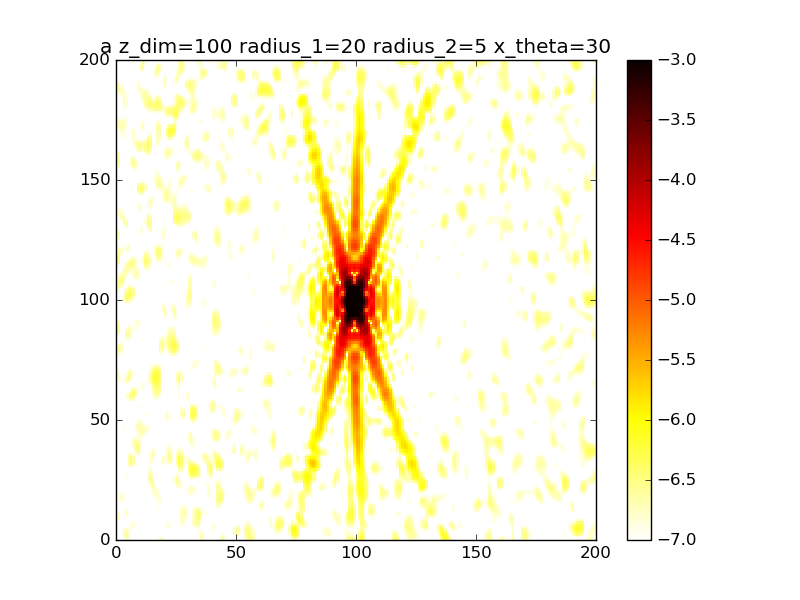

The file beside this chart, header and first rows:
1.608115753326486231e-08, 2.692505129899406834e-08, 5.253708581990598904e-08, 1.172975545124500686e-07, 1.599373893528602605e-07, 1.367991822879382937e-07, 9.856784810257024122e-08, 8.696533569855300401e-08, 8.274925481627310816e-08, 5.627672064003527882e-08, 2.968259414372695407e-08, 3.306783123869506023e-08, 2.010113240056228924e-08, 3.978611440417192656e-10, 3.395000756782825801e-08, 5.352474624376100399e-08, 5.664477013324518606e-08, 1.371506156526722524e-07, 2.087785056172403175e-07, 1.704608091901232176e-07, 8.691710828082225074e-08, 3.300342844395143323e-08, 3.089104012024106626e-08, 3.915343969622821140e-08
3.200928378648284980e-08, 3.735910754554527598e-08, 7.763731865577440108e-08, 1.738131125835817243e-07, 2.243050226851695001e-07, 1.722352659831491452e-07, 9.606737250824014548e-08, 6.004904097485561561e-08, 5.615946330631253680e-08, 5.188229993433291444e-08, 3.487537588940148568e-08, 2.183150471270654885e-08, 5.951537278346792058e-09, 6.552325356672578166e-09, 4.051498218476772059e-08, 3.919206512003083736e-08, 2.888958807803966698e-08, 9.188082134864789301e-08, 1.414872638378858147e-07, 1.025361655626874433e-07, 3.657063508120842007e-08, 2.894557251560982391e-09, 1.567428377543295392e-08, 3.448100292795090815e-08
4.868522006005841403e-08, 4.038021712938793681e-08, 8.989318107666414915e-08, 2.074532981110684067e-07, 2.561167500740564705e-07, 1.841265041032511117e-07, 9.859574786174417610e-08, 5.581212323590232194e-08, 4.014304725725658110e-08, 3.704857158860774982e-08, 2.564086478355147814e-08, 8.298695035510732126e-09, 1.100692352923394114e-10, 2.003211961424498524e-08, 5.164747054283760467e-08, 3.303037744651486376e-08, 7.427026965595916804e-09, 4.533839639713624053e-08, 7.652854682503764974e-08, 5.038589380505102412e-08, 1.417100000056061005e-08, 6.933709570528012529e-09, 3.183215828363751972e-08, 5.323046420119635456e-08
6.140020800760301474e-08, 3.289023195039553364e-08, 8.002480665213212320e-08, 1.994774732810154377e-07, 2.379972355930734006e-07, 1.678548949683509377e-07, 1.101293180639385816e-07, 7.597135030602753605e-08, 3.373138732715225536e-08, 1.576909352308640127e-08, 1.480198744302572851e-08, 8.524965641550680955e-09, 1.031521385488286988e-08, 3.696751294214404071e-08, 6.214144136096777430e-08, 3.680888162063621496e-08, 1.464162009444796060e-09, 1.446302801901122192e-08, 3.518292418281142223e-08, 3.109662282530340464e-08, 2.709262998873713292e-08, 4.302649998831383534e-08, 7.132852677920218234e-08, 8.289444225916975752e-08
6.965193107882431212e-08, 1.973239808911378081e-08, 5.032533750898350806e-08, 1.493239565475210054e-07, 1.739146402968031475e-07, 1.299315396277709220e-07, 1.282584373523341340e-07, 1.105257044722791064e-07, 3.538669685010947038e-08, 1.440672767425555733e-09, 2.049850902803142656e-08, 3.353642599076733439e-08, 3.660701727714828728e-08, 5.075207074557673637e-08, 6.519428235801201301e-08, 4.560167060909983827e-08, 9.414270791729212388e-09, 1.999402776875311091e-09, 1.852185376742283664e-08, 3.716256458261643893e-08, 5.903360887939866366e-08, 9.014178232018936368e-08, 1.131725660772535648e-07, 1.047484051096445432e-07
7.851131664997357976e-08, 1.380077961292403022e-08, 1.648680712685034924e-08, 7.805397354815267342e-08, 8.964902561414311342e-08, 8.491602237309177301e-08, 1.436380433970881748e-07, 1.412536918737648765e-07, 4.191023184736156321e-08, 4.644942328269508098e-09, 4.841754655863168004e-08, 7.665382554098686056e-08, 6.830573260053874649e-08, 5.557322557214989072e-08, 5.794396463373305194e-08, 5.341324707190052993e-08, 2.367839827761646110e-08, 7.002352884264768214e-10, 1.402359045576971516e-08, 4.783548349404040667e-08, 8.495783373080135430e-08, 1.237781725206419303e-07, 1.373485035445150954e-07, 1.062081536102494724e-07
9.580095588695237350e-08, 2.956403789829465772e-08, 1.336239031186526069e-10, 1.920354855784860262e-08, 2.186858371209962093e-08, 4.949494175967874899e-08, 1.448815639848523707e-07, 1.499140452075098961e-07, 4.690732206282559290e-08, 2.206089138336193690e-08, 8.322612055221293128e-08, 1.139139018288615313e-07, 8.864859069890102981e-08, 4.943040863167571801e-08, 4.380297541315843249e-08, 5.818656429407535055e-08, 3.846993488576538679e-08, 4.049517683623386398e-09, 1.107596092319253153e-08, 4.870355470720621144e-08, 9.091022865948461076e-08, 1.325546873121305435e-07, 1.369063224588310757e-07, 8.801233593069969052e-08
1.257792650675927388e-07, 7.229786785758391777e-08, 1.488434092670230895e-08, 7.017847375863470999e-10, 6.815647216241569390e-10, 3.674927597643703467e-08, 1.271386102348985144e-07, 1.288102047363357455e-07, 4.366827542597598862e-08, 3.831349453306070922e-08, 9.923536502330706653e-08, 1.203602757508653714e-07, 8.547486776186374143e-08, 3.498738078115690821e-08, 2.972666587318316831e-08, 6.190816379840110303e-08, 5.322620272817269274e-08, 1.247908667996250583e-08, 1.029748623870721925e-08, 4.193807038673593124e-08, 8.203957434305764970e-08, 1.228964007618389418e-07, 1.193857071993537341e-07, 6.141407051646849187e-08
1.632317915113131575e-07, 1.299964760923278893e-07, 5.461800132577111824e-08, 2.769063542499970017e-08, 3.367989056970914495e-08, 5.121132099328299650e-08, 9.715828407712191317e-08, 8.665907861585845246e-08, 3.106944213551162019e-08, 3.970267431067664711e-08, 8.245639381383502963e-08, 9.029907803273721313e-08, 6.050863312024225100e-08, 1.817853129710710919e-08, 2.123888577915774761e-08, 6.688029443751129268e-08, 6.966673216110949642e-08, 3.006537492596898489e-08, 1.923075978475516204e-08, 3.960377340467826127e-08, 7.347080960269019197e-08, 1.094688414031453491e-07, 9.789622861260792198e-08, 3.866791841209336701e-08
1.932404957571092537e-07, 1.758950910741300607e-07, 9.393761638005001229e-08, 7.779044307514314091e-08, 1.000724862012492318e-07, 8.508328280551334979e-08, 6.868541124071284507e-08, 4.327029730385989620e-08, 1.546047755206919230e-08, 2.612973887906436065e-08, 4.378999638766927407e-08, 4.361457524098579419e-08, 2.914315748720738436e-08, 5.353156271131869158e-09, 1.948953379366375161e-08, 7.266430847298681116e-08, 8.701636830649593510e-08, 5.678127116918656707e-08, 4.090083559086106769e-08, 4.874557400346380399e-08, 7.431562769718895306e-08, 1.013657492472924058e-07, 8.060314629894037089e-08, 2.501416600555670967e-08
1.989329113661142354e-07, 1.836124811352798052e-07, 1.041256806928354095e-07, 1.145360658121486744e-07, 1.604030571041658143e-07, 1.188648183169949213e-07, 5.106434703252359815e-08, 1.541598058349340339e-08, 4.908499091899303918e-09, 9.395398103055934665e-09, 1.018068846681259924e-08, 1.099979894434038939e-08, 9.647786197395576620e-09, 1.317935004977571701e-10, 2.195287366778654214e-08, 7.657050023599381215e-08, 1.008777931293180572e-07, 8.529696964694970250e-08, 6.808838442568434588e-08, 6.384848768964403159e-08, 8.034997487263483555e-08, 9.667581947075451191e-08, 6.751115522751113845e-08, 1.803534964194342179e-08
1.730261576489791914e-07, 1.463374976229290712e-07, 7.546357634559882979e-08, 1.123551538684550739e-07, 1.790933570061756897e-07, 1.301384702806630780e-07, 4.198554828450512985e-08, 5.664254961168727134e-09, 1.522423032167994741e-09, 7.543556317198066606e-10, 1.610066083812090510e-09, 1.010969317948246883e-08, 1.024689472676194994e-08, 1.678512745279674473e-09, 2.504429456145962410e-08, 7.644901289886053984e-08, 1.066159950505528470e-07, 1.057994964935482239e-07, 8.916976572074097500e-08, 7.344665346442575067e-08, 8.104001339000575638e-08, 8.875009263142170331e-08, 5.550713566566378629e-08, 1.315553214482727508e-08
1.242717621768359679e-07, 8.491733845762601448e-08, 2.827092814160873734e-08, 7.556546503610577994e-08, 1.467680922293050510e-07, 1.079923005143824573e-07, 3.215641619956292823e-08, 4.411399816294656349e-09, 9.478240611458412235e-10, 1.641946045103316267e-09, 1.555902866013117638e-08, 3.355926091306336734e-08, 2.514494671178960911e-08, 5.923732179937216958e-09, 2.622474561193781423e-08, 7.261068489696738512e-08, 1.034244189324765830e-07, 1.137942296132255858e-07, 9.891543627923661628e-08, 7.267220162029369371e-08, 7.193310334218917700e-08, 7.579044763737862043e-08, 4.463451397296609604e-08, 8.911712606533302467e-09
7.264133215272573972e-08, 3.562240920563943719e-08, 6.233192987132711936e-10, 3.535975332639573975e-08, 8.602354390112635042e-08, 6.246385583453907840e-08, 1.712288922150923532e-08, 2.445201029680256262e-09, 1.202984520748239525e-11, 6.527477881947872979e-09, 3.260465813901723434e-08, 5.861945735568150299e-08, 4.248353268457376984e-08, 9.246385831043611376e-09, 2.473204649771906532e-08, 6.742265074506075035e-08, 9.518626920415919905e-08, 1.132177487131779990e-07, 1.027464511025589152e-07, 6.790484370034682331e-08, 5.891429554383309531e-08, 6.312802295906501385e-08, 3.849123064948777529e-08, 7.105721703810475185e-09
3.653065694400429748e-08, 2.486304524317495036e-08, 1.950905818565505521e-08, 2.524554598440833441e-08, 3.470172314282972274e-08, 1.912035498052806828e-08, 3.326405572471252339e-09, 5.441036499697344314e-10, 3.161893557888956768e-09, 1.239104017404282041e-08, 3.572059309014630727e-08, 6.804888311201899737e-08, 5.578108739638455872e-08, 1.147093454907423146e-08, 2.140008869206262287e-08, 6.377948296770289511e-08, 8.800187952390760662e-08, 1.124438601444950255e-07, 1.102223016725700998e-07, 6.883237820479183942e-08, 5.064240508953294210e-08, 5.661984216663254599e-08, 3.910834347825562250e-08, 9.010795775903722368e-09
2.281838389486905610e-08, 5.107155533334887283e-08, 7.859829371622430342e-08, 5.442715729142011916e-08, 1.882894670295982158e-08, 1.095507257424152613e-09, 1.671998791279345869e-09, 6.368580387556187757e-09, 1.892914140527683894e-08, 2.258580627237982460e-08, 2.385331301466423715e-08, 6.228949423768689613e-08, 6.745313126399118588e-08, 1.500714966509039707e-08, 1.799124891652058060e-08, 6.419899262295003904e-08, 8.721868618576163844e-08, 1.176651817649673230e-07, 1.247413345733272063e-07, 7.695158095408209435e-08, 4.859577618495478769e-08, 5.571569924052886305e-08, 4.321392856614292126e-08, 1.285560766674093878e-08
2.777572783585335216e-08, 8.922807594355153509e-08, 1.424785350467564789e-07, 1.016622869509130076e-07, 3.665021594050207312e-08, 1.314798769767407472e-08, 1.572307228826342161e-08, 2.323718231415422671e-08, 4.931359673464885172e-08, 4.093342902605591907e-08, 8.716599812534191108e-09, 5.377735104409253345e-08, 8.185537449517819482e-08, 2.070857564439333167e-08, 1.620262635008721006e-08, 7.076234106686453084e-08, 9.607506222147288906e-08, 1.295190776262582015e-07, 1.397492704895849538e-07, 8.307506307723962221e-08, 4.623046379532207856e-08, 5.464740555229492226e-08, 4.500499394211375819e-08, 1.565717787363405602e-08
4.549852127815840569e-08, 1.132643383118553325e-07, 1.743201059362052397e-07, 1.341272485358020399e-07, 6.529451980160011719e-08, 4.089336384085186416e-08, 3.718366612295434645e-08, 4.389493967006229475e-08, 8.387851715869363546e-08, 6.400394190025072333e-08, 1.436140818935190145e-09, 5.213585558539253111e-08, 9.649052684423863986e-08, 2.503873590530056370e-08, 1.698562701624211244e-08, 8.490332950371326684e-08, 1.153673943442284887e-07, 1.442807378371895961e-07, 1.444081212473991009e-07, 7.637925704952681491e-08, 3.784892999558011706e-08, 5.018057277101986021e-08, 4.252243663761208649e-08, 1.693387174468290877e-08
7.291931610506636464e-08, 1.151497722893734694e-07, 1.625827509539035049e-07, 1.333433974279205312e-07, 8.146205139757645178e-08, 6.404704752881557577e-08, 5.269024606281988386e-08, 5.586891734297834319e-08, 1.057626520413929785e-07, 8.121137954125117814e-08, 3.518445980940894646e-09, 5.579842056689045436e-08, 1.015680704927247324e-07, 2.258135612704190225e-08, 2.116915044390045783e-08, 1.066249904019768827e-07, 1.426128807063479706e-07, 1.564530627919491156e-07, 1.323056425223691282e-07, 5.528002335028406310e-08, 2.650313231266543217e-08, 4.622513372222776244e-08, 3.993885778811556741e-08, 1.951282108370291898e-08
1.058287317541527583e-07, 1.041587318366234451e-07, 1.242828872273455908e-07, 1.056482222829205506e-07, 7.720689022927374899e-08, 7.066185027526973289e-08, 5.407292016620778095e-08, 5.211340965016963877e-08, 1.042669033618987926e-07, 8.291169808714224461e-08, 8.847950937387119546e-09, 5.624473164506672432e-08, 8.875294626329781272e-08, 1.253639511425330045e-08, 3.129223224593137184e-08, 1.340053332214798505e-07, 1.710902119340338485e-07, 1.600693970674734928e-07, 1.052395666928057924e-07, 2.917328298576298101e-08, 2.148279277177154640e-08, 4.911454867771820289e-08, 4.250231773074121724e-08, 2.626512681687274873e-08
1.329782066052416163e-07, 9.101433088460201124e-08, 8.573347328218907869e-08, 7.180351058916366112e-08, 6.044748722992809107e-08, 6.174658986588837212e-08, 4.262542973385988318e-08, 3.629344677471800837e-08, 8.256305144963576283e-08, 6.823009164252080804e-08, 1.141761011100458573e-08, 4.776914306393557389e-08, 6.015789241860461600e-08, 2.961130078710773703e-09, 5.262193933227695326e-08, 1.638663724617713328e-07, 1.910395296959425792e-07, 1.496956984714436183e-07, 7.063358061040146306e-08, 1.031502709713478243e-08, 2.808164720066404038e-08, 5.867031704027905078e-08, 4.962608023178218453e-08, 3.666479444309634655e-08
1.395855004886662802e-07, 7.631835246813788002e-08, 6.192488604268916718e-08, 4.977594920521119702e-08, 4.551883817088679952e-08, 4.695469006916870355e-08, 2.607621132452614758e-08, 1.921733852706959771e-08, 5.491814443823006663e-08, 4.576203365063051484e-08, 1.014778425820409063e-08, 3.235758458969985526e-08, 2.858085478257830542e-08, 7.534574802412294668e-09, 9.090659436627182079e-08, 1.930109464980790598e-07, 1.940428624723550053e-07, 1.232474594979546447e-07, 3.718588606290473935e-08, 4.800968379565871251e-09, 4.122566867495715325e-08, 6.586866657847053544e-08, 5.426301826175730793e-08, 4.725593159929223892e-08
1.205432333002818033e-07, 5.503877632526199718e-08, 5.236599210852210402e-08, 4.639104574473004107e-08, 4.443908406618775543e-08, 3.808796316371628972e-08, 1.325778074399409213e-08, 1.120259345024728042e-08, 3.726460476271393020e-08, 2.777341368463872775e-08, 7.897728353487867513e-09, 1.664024699464861270e-08, 8.786774695627361666e-09, 3.606565396774128857e-08, 1.469133584193266401e-07, 2.184444962753623575e-07, 1.779925583543123557e-07, 8.539536925350304448e-08, 1.246383559138426923e-08, 1.053544035667255030e-08, 4.999095844528537980e-08, 6.082033072698919198e-08, 4.971778242086493516e-08, 5.515437102112395075e-08
8.945295927377885993e-08, 2.867939791532372370e-08, 5.076647260786075149e-08, 5.943048513362679532e-08, 6.247591416248126341e-08, 4.367047438371585012e-08, 9.846790058189574949e-09, 1.599664184864661346e-08, 3.815564974857335269e-08, 2.301456362381366739e-08, 7.799778411953632559e-09, 5.923231615339603431e-09, 7.662480523719905695e-09, 8.589409597354645189e-08, 2.115731482898591932e-07, 2.362106655328863198e-07, 1.483754804666585592e-07, 4.720515479220353277e-08, 1.415396244024765034e-09, 2.124850652612323103e-08, 4.766832067823738935e-08, 4.279256589661961429e-08, 3.642294260195618243e-08, 5.993394598099027964e-08
7.046340360889711827e-08, 8.181705672453245036e-09, 5.308981504473579846e-08, 8.129493691375097351e-08, 9.528821634854206900e-08, 6.395735541978563651e-08, 1.518657621039988989e-08, 2.838577093502093286e-08, 5.434647214112955981e-08, 3.220023845290803407e-08, 1.066890166197270519e-08, 1.173784820927881187e-09, 2.101177123353792512e-08, 1.412913605863493992e-07, 2.668613383790637396e-07, 2.408096379311720159e-07, 1.144803204473056317e-07, 2.004255572706791906e-08, 3.731065708366113705e-09, 3.038568603869186027e-08, 3.641317077215038196e-08, 2.121250413277245764e-08, 2.120201377432567496e-08, 6.165313639361845382e-08
7.750380495237079251e-08, 3.202454527433537687e-09, 5.614844584210629310e-08, 9.989477352755631881e-08, 1.280319409376249328e-07, 8.856593857989981291e-08, 2.180796824971231297e-08, 3.659531092491673077e-08, 7.257606322517798270e-08, 4.779698463696505995e-08, 1.468369399001072313e-08, 2.152055208152000368e-10, 3.820370254967868945e-08, 1.819521089561919179e-07, 2.940649479847695301e-07, 2.275223295340647484e-07, 8.386691964756144264e-08, 8.061972916055197792e-09, 1.211198804195323153e-08, 3.230497792925502411e-08, 2.275060730477999412e-08, 6.540068308101266727e-09, 1.030247040554667244e-08, 5.838109685262948845e-08
1.008288490552556688e-07, 1.096281930925878043e-08, 5.398338582946672936e-08, 1.017766904847414304e-07, 1.415478668708627716e-07, 1.021698436268390504e-07, 2.154253400668388083e-08, 3.077633089067042015e-08, 7.783630697259320167e-08, 5.850257881761375490e-08, 1.686133049223787515e-08, 5.372505406089990155e-10, 4.977748353231595129e-08, 1.946798258764150055e-07, 2.848170241390341416e-07, 1.969193346464893326e-07, 5.973847019666131671e-08, 6.310372809910223092e-09, 1.594721581842204654e-08, 2.395657077673564740e-08, 1.095416140734293873e-08, 1.187401191577100882e-09, 4.615834291977338916e-09, 4.785795617228197183e-08
1.153102576294544136e-07, 1.866096063181839379e-08, 4.129346132043855534e-08, 8.093853253943805839e-08, 1.256626058664655521e-07, 9.774147016263401755e-08, 1.680349418822631849e-08, 1.429243512483196324e-08, 6.469652449908111073e-08, 5.668199153641095519e-08, 1.536227198528280208e-08, 1.000241779294481443e-09, 5.216629916475330617e-08, 1.800126182006809014e-07, 2.467088279939274096e-07, 1.573213351993980746e-07, 4.228656602815354283e-08, 6.416226512036453573e-09, 1.014493558701905978e-08, 9.161448667789521638e-09, 2.571237535909169291e-09, 2.805803169926163508e-10, 2.526542059485526249e-09, 3.255467550979660122e-08
1.031192372482835262e-07, 1.696495795230323052e-08, 2.092734087378088974e-08, 4.597209534157488697e-08, 8.870851038100050163e-08, 8.580753841576556773e-08, 2.601827325797919631e-08, 7.415803928386041486e-09, 4.304610390394788043e-08, 4.368241921270198857e-08, 1.101019290035952837e-08, 1.651054024058086585e-09, 4.725810810377305708e-08, 1.495965816566186452e-07, 1.986081007182162754e-07, 1.216342708177219437e-07, 3.105417829012436703e-08, 4.100758875029930151e-09, 1.362744401454228957e-09, 9.921298037440898411e-10, 1.249307259020894325e-09, 6.318119749064865305e-10, 6.397256687179395415e-09, 2.185945594558836420e-08
6.882523476303818006e-08, 9.006654995046655608e-09, 4.211288292392513086e-09, 1.509502410382224601e-08, 5.177124619041069689e-08, 8.768357290754278609e-08, 7.252226652570671516e-08, 3.476772416877022492e-08, 3.097575218347571333e-08, 2.802169645544308441e-08, 6.488777891564677385e-09, 2.527479086421114905e-09, 3.879313863272078667e-08, 1.172972680154171916e-07, 1.590660943064101452e-07, 1.003194188038109412e-07, 2.566617187912614675e-08, 1.228686996517305232e-09, 3.712191386083122750e-09, 1.569137296685611806e-08, 1.441548714678949961e-08, 7.081291975917482954e-09, 2.410191531283835016e-08, 2.692917970583615478e-08
3.327089333226940891e-08, 5.220828742104360945e-09, 9.453059674425682221e-10, 1.042714205611093354e-09, 3.116403022221508020e-08, 1.160735947006648671e-07, 1.618678617248666055e-07, 1.026811400221986256e-07, 3.887825341844490062e-08, 1.778500275379080016e-08, 3.901611442206446729e-09, 2.931029781419414440e-09, 2.933117695463892720e-08, 9.136530044780245759e-08, 1.369419500236441441e-07, 9.671408151172758756e-08, 2.579247700003158519e-08, 1.615150972729178547e-09, 2.580284426598053418e-08, 5.935792034026076037e-08, 4.698440980222076883e-08, 2.862438550366034126e-08, 6.261701034534469696e-08, 5.171238520638006107e-08
1.414360172084620996e-08, 1.109248675090972809e-08, 9.770154004931909149e-09, 1.195431577793471607e-09, 2.676097508624900662e-08, 1.617378051022539459e-07, 2.682072506637635199e-07, 1.868041167369966775e-07, 5.981457293193240205e-08, 1.529927906429507461e-08, 3.731204592138378179e-09, 2.104957400607200755e-09, 1.989167118622662037e-08, 7.287280876618823019e-08, 1.307258287124049617e-07, 1.086964719339319472e-07, 3.238367295021527356e-08, 6.511687306228457683e-09, 6.090871287057143088e-08, 1.185225028524799402e-07, 9.278536359511931356e-08, 6.822482593570610435e-08, 1.197783792320092864e-07, 8.865887145071140135e-08
1.269822176642830592e-08, 2.185658552829504990e-08, 2.031131719282579064e-08, 4.042903555288524717e-09, 2.828025172951907004e-08, 2.005363283973036777e-07, 3.460222127455225613e-07, 2.452274838483211864e-07, 7.736873847418458032e-08, 2.019970051560922014e-08, 6.925197037793551219e-09, 6.968056173880188371e-10, 1.128959294024047377e-08, 5.940834611396297861e-08, 1.344802094321162810e-07, 1.334430960888662135e-07, 4.895696740349567100e-08, 1.471135422418987521e-08, 9.039641605441961481e-08, 1.653156659660723092e-07, 1.339563551975465618e-07, 1.169528133680979518e-07, 1.825507566095060024e-07, 1.235134857222895197e-07
1.720396919212892964e-08, 2.847264296401691703e-08, 2.439343109428545804e-08, 4.245594528743303925e-09, 3.096235824785251882e-08, 2.138236135034416242e-07, 3.600683533040241877e-07, 2.491286371116440118e-07, 8.442625029935821021e-08, 3.677730051888365049e-08, 1.741633474082192015e-08, 1.122064833853953753e-09, 4.775871781969331791e-09, 4.895797113520024392e-08, 1.428415996324819675e-07, 1.682981928822330137e-07, 7.902700648283164199e-08, 2.541775072376625356e-08, 9.793666504688434683e-08, 1.754416392015922840e-07, 1.513358045945231114e-07, 1.583957987669157200e-07, 2.335946079372258083e-07, 1.447160303961671164e-07
1.647284282382624025e-08, 2.638551693927339267e-08, 2.286626038904837489e-08, 8.157930572942719048e-09, 4.109549759215354820e-08, 2.011591202316334084e-07, 3.082435838378681963e-07, 2.046857384702784228e-07, 9.327454850252935597e-08, 7.488746441342020139e-08, 4.054760103341324820e-08, 5.785187153176960310e-09, 1.170490818816296365e-09, 4.067392094155811022e-08, 1.508182939256983778e-07, 2.060015795820679409e-07, 1.192673654018487942e-07, 3.854676530215867071e-08, 8.153253524143068794e-08, 1.448078526234044978e-07, 1.377269085833306368e-07, 1.792224514522225888e-07, 2.603241326720235505e-07, 1.490451363808688801e-07
9.562400166781301804e-09, 1.789724196070833768e-08, 2.102792720470071659e-08, 2.348015682731004903e-08, 6.472983017454857245e-08, 1.741488220340664436e-07, 2.191288092375246862e-07, 1.471110713475028294e-07, 1.249827374137256202e-07, 1.400571989835225377e-07, 7.717681008492101111e-08, 1.466550927561080250e-08, 5.969087474209419424e-11, 3.382341643721333200e-08, 1.516993374236793080e-07, 2.312115004229540227e-07, 1.550163932002783061e-07, 5.149299538329433821e-08, 5.304870639402456618e-08, 9.131408810382087587e-08, 1.027947163031162099e-07, 1.769019259229391405e-07, 2.596911721699501011e-07, 1.399523385349861054e-07
4.708349873888359566e-09, 8.522262132761400688e-09, 2.044222122939264517e-08, 4.653317984091208005e-08, 9.428535158045855266e-08, 1.418058640002226132e-07, 1.300901831931969368e-07, 1.133608426586238761e-07, 1.873688069004780788e-07, 2.217216519732124639e-07, 1.192638461734811345e-07, 2.498938651544335161e-08, 5.374645335980659267e-10, 2.769938613467614026e-08, 1.387239623578576954e-07, 2.262613003443402740e-07, 1.659343790953542382e-07, 5.754924464675233085e-08, 2.737861434293093947e-08, 4.135122193996922865e-08, 6.599926313362080603e-08, 1.593725970031463049e-07, 2.369665071582262760e-07, 1.224002405054533137e-07
1.109493500752861599e-08, 3.589882506985503035e-09, 1.857193184833271962e-08, 6.367165801893014693e-08, 1.110180376232632510e-07, 1.052259306268918532e-07, 6.678447296982683972e-08, 1.177975974505619057e-07, 2.630766055542691020e-07, 2.932243539878571402e-07, 1.528148171080647878e-07, 3.365903493701087638e-08, 2.507576810598524105e-09, 2.246660678037792823e-08, 1.104353999558099646e-07, 1.843258023508972441e-07, 1.406324015959759919e-07, 5.035536634859048100e-08, 1.224718990753544472e-08, 1.294818261251611602e-08, 4.398894277655094436e-08, 1.384918216351713785e-07, 2.014184087900127358e-07, 9.991201544534017468e-08
3.091450814947725206e-08, 7.355000600299713717e-09, 1.583457343664751790e-08, 6.568798845211488189e-08, 1.021539729328556957e-07, 6.509738888449113485e-08, 3.727057932151941127e-08, 1.484094423937569017e-07, 3.193768584280048246e-07, 3.267973950071542138e-07, 1.670820130505348138e-07, 4.007833510370219165e-08, 6.503285676495422662e-09, 1.873291827932881455e-08, 7.352673185516283318e-08, 1.179908326081448542e-07, 8.816307721350708998e-08, 3.113916366439226949e-08, 6.685516375312883104e-09, 8.091665969861408033e-09, 4.193921845172354349e-08, 1.227092084956705821e-07, 1.621376713669767763e-07, 7.521530192588114875e-08
5.652502937627459824e-08, 2.132000540731830186e-08, 1.881095459786922666e-08, 5.788186320376928122e-08, 7.352710916641312760e-08, 2.897081374140245462e-08, 3.674623341716472091e-08, 1.805956999156400530e-07, 3.305372831719661489e-07, 3.119140933058900302e-07, 1.623622277109002053e-07, 4.679966491020271326e-08, 1.241759953456683602e-08, 1.590411497921925260e-08, 3.891823907993803781e-08, 5.321793084706225394e-08, 3.429488169041105174e-08, 1.052413922718889917e-08, 6.446370283908695106e-09, 1.704490337852634538e-08, 5.340356507088325398e-08, 1.132491032634212911e-07, 1.252592700156875765e-07, 5.151620634863060411e-08
7.403778080302217442e-08, 4.062688236823791818e-08, 3.329940706140181536e-08, 5.385220875766938135e-08, 4.369304225880166556e-08, 7.048451383779706622e-09, 5.281819600933999390e-08, 1.934311956351106766e-07, 2.936386226476801483e-07, 2.618587000791826908e-07, 1.497617412353217949e-07, 5.803528862836072694e-08, 2.000806980438579298e-08, 1.267926112935340510e-08, 1.474384710661784238e-08, 1.232071420692223432e-08, 3.697890442128334302e-09, 1.270792462009063418e-09, 9.052389581970024301e-09, 2.803462549668323468e-08, 6.649218968209111624e-08, 1.050748014974477052e-07, 9.286324284977437618e-08, 3.187914300610636610e-08
7.218317968500327963e-08, 5.368716627529451193e-08, 5.525528031955368525e-08, 6.085712558404508948e-08, 2.690287397847259375e-08, 1.661394393231909943e-09, 6.898500174565010040e-08, 1.781503173662716864e-07, 2.274523168410922012e-07, 2.041680658292834543e-07, 1.434838888374450971e-07, 7.773301003842650514e-08, 3.184898253404439049e-08, 1.111175620943479614e-08, 3.569594548883173078e-09, 5.216889483811465997e-10, 2.823512427470937641e-09, 7.980494145084913163e-09, 1.417119318977197990e-08, 3.416001267209107030e-08, 7.119518564968896723e-08, 9.146497459904352837e-08, 6.403520625160621045e-08, 1.762464247455758619e-08
5.196418964403095853e-08, 4.969484755958316153e-08, 7.212855259555808961e-08, 7.404520223779468346e-08, 2.379679816032209135e-08, 4.483427504375067577e-09, 7.078729448622498781e-08, 1.392169960382722644e-07, 1.594536654816123149e-07, 1.639816987694300206e-07, 1.519819851195177145e-07, 1.076951757976343418e-07, 5.432194645827600352e-08, 1.934964682525708101e-08, 5.430644877694577735e-09, 6.948987672605016505e-09, 1.800935012212179745e-08, 2.358270636960137307e-08, 2.120434395856537792e-08, 3.441133983685087182e-08, 6.386408320859786951e-08, 6.946957308974497932e-08, 3.784882723933414028e-08, 8.131607747842879548e-09
2.964651612049504442e-08, 2.938571695795813675e-08, 7.503110088782901607e-08, 8.500620880117172519e-08, 2.750928357650692523e-08, 5.657499098123986711e-09, 5.454699460356220395e-08, 9.164085653056995053e-08, 1.125105579403819885e-07, 1.527300863426939259e-07, 1.739326597980883200e-07, 1.451006767061689191e-07, 9.199192576143425934e-08, 4.643813119343027759e-08, 2.056300719100031055e-08, 1.676707596399416624e-08, 2.920000790589437419e-08, 3.591027558537026245e-08, 2.813451332366998384e-08, 3.091403285020883610e-08, 4.757407198322605715e-08, 4.292241189311627846e-08, 1.619639478952782564e-08, 2.404732161882450834e-09
2.810020189947974971e-08, 7.697901990792444853e-09, 6.833107105520038049e-08, 9.257173328125751608e-08, 3.441292547635490943e-08, 3.762241966504093106e-09, 3.053789452641859996e-08, 5.475679805644947881e-08, 9.765942111970849933e-08, 1.672073547666794149e-07, 2.004386927068010380e-07, 1.807450418672100509e-07, 1.385145594603709118e-07, 9.080114555828766433e-08, 4.660499408328273858e-08, 2.189698085420831328e-08, 2.605894897062533305e-08, 3.792007873198004824e-08, 3.285250307681072791e-08, 2.597661886542892355e-08, 2.930338672842821268e-08, 2.095126762592197038e-08, 3.853117184176091093e-09, 3.929638557029437860e-10
6.053461805768297985e-08, 3.027958048645615570e-09, 6.517623684282709437e-08, 1.022645611651779679e-07, 4.565519243555183492e-08, 4.690019091504928340e-09, 1.455373878190661221e-08, 4.205552224860134703e-08, 1.121717702418996855e-07, 1.951347590706942492e-07, 2.207494849869744061e-07, 2.016473241939281037e-07, 1.747803415878302512e-07, 1.342964761673595820e-07, 7.397572897065070190e-08, 2.225267723007694268e-08, 1.316009303422243055e-08, 3.233252327506793360e-08, 3.497478935650099643e-08, 2.096642178149323940e-08, 1.612037024497768803e-08, 1.297902940910658131e-08, 5.402920265229010364e-09, 2.487623731374987185e-09
1.187979448453522864e-07, 2.153210697155541093e-08, 7.329319367628079822e-08, 1.160339526024714966e-07, 5.983880161702029357e-08, 1.177994296423195787e-08, 1.403649480422599592e-08, 5.195266158178972476e-08, 1.408270717646692242e-07, 2.208752288844988597e-07, 2.273465875804410945e-07, 1.990209919116188253e-07, 1.809034932186641795e-07, 1.521260652475055346e-07, 8.813910542405861742e-08, 2.061171737894601220e-08, 2.654991429210529012e-09, 2.768109646609849973e-08, 3.611762666919866398e-08, 1.696075052917430983e-08, 1.261859076151103526e-08, 2.377552613912188436e-08, 2.166663169507346260e-08, 8.079894826385167071e-09
1.764909395907544261e-07, 5.113156453590266872e-08, 8.649059172190741588e-08, 1.262148680007359855e-07, 6.920552400771607136e-08, 2.046660775214772195e-08, 2.245047940196968891e-08, 6.788485081496615978e-08, 1.611673836631696655e-07, 2.289531911680629869e-07, 2.174081983499261326e-07, 1.758063347348804382e-07, 1.539751411122776410e-07, 1.333527663054143402e-07, 8.047510403754724112e-08, 1.903852120705220328e-08, 3.422892240790525764e-09, 3.068538329255707309e-08, 3.867910608465825557e-08, 1.586464668782546475e-08, 2.046268064244758717e-08, 5.170072719742951301e-08, 4.870670886085068196e-08, 1.521401574046179757e-08
2.053757264915595940e-07, 7.107922479815835476e-08, 9.086141955858484373e-08, 1.220971959531148546e-07, 6.638426452568422338e-08, 2.449906705748458056e-08, 2.787657352610569782e-08, 7.036982149625541473e-08, 1.538171667023216830e-07, 2.076409210885686809e-07, 1.908722853449996610e-07, 1.454858057784618886e-07, 1.140001896746307455e-07, 9.303463520957064028e-08, 5.781393076965042753e-08, 1.956278581385154543e-08, 1.588758220492392384e-08, 4.178111643418888954e-08, 4.442285843573583168e-08, 2.045915116882261640e-08, 3.899620837978423606e-08, 9.024664322489712345e-08, 7.980494703540481111e-08, 2.182920724614779723e-08
1.926224787526436482e-07, 6.826297441821617044e-08, 7.864007970085657068e-08, 1.016808350993582281e-07, 5.379909115817795352e-08, 2.547798757599976573e-08, 2.648427117126214199e-08, 5.246589276990883725e-08, 1.143739598222151457e-07, 1.549176971027099419e-07, 1.487588089708288578e-07, 1.213398188214055434e-07, 8.930130119143854512e-08, 6.202470762226969457e-08, 3.907829124136883216e-08, 2.508643246025565008e-08, 3.412959645786086590e-08, 5.623458879893844429e-08, 5.364976532505081440e-08, 3.272860789043888452e-08, 6.528613450330560359e-08, 1.305311305156075776e-07, 1.080793018943390933e-07, 2.696192080981754668e-08
1.464969541523146922e-07, 4.597240503967984377e-08, 5.520300319079422334e-08, 7.466520079378895725e-08, 4.284742752087357395e-08, 3.239508294487177042e-08, 2.594290874117355534e-08, 2.513944617261424784e-08, 5.864899556774094528e-08, 8.435286003993223942e-08, 9.536923841056388564e-08, 1.059749587386215056e-07, 9.305652918368697878e-08, 6.167461590085094024e-08, 3.976416388356322860e-08, 3.692254491245853249e-08, 5.079935702659075488e-08, 6.819423996701337931e-08, 6.491234460025538689e-08, 5.149541902676891137e-08, 9.348538285784960002e-08, 1.629537708944216389e-07, 1.276366044324574485e-07, 3.037432006756105581e-08
8.834697648351624688e-08, 1.913587849431968397e-08, 3.310137747629248679e-08, 5.298015912244107057e-08, 4.176335251936935024e-08, 4.979617813690459375e-08, 3.481395171540795556e-08, 6.921953785052624687e-09, 1.461921785954036953e-08, 2.388389856551544718e-08, 4.270916063738618510e-08, 9.196000932844999926e-08, 1.129029450952558174e-07, 8.639200369265599916e-08, 5.827371893239485542e-08, 5.129344050304215646e-08, 6.049403768069208847e-08, 7.387275582053750567e-08, 7.520365228548177220e-08, 7.153456392620004918e-08, 1.152517384047086045e-07, 1.786050806447262507e-07, 1.337230933358857592e-07, 3.128517086596428565e-08
3.904210754961211533e-08, 2.380840740712501749e-09, 2.070660390356640826e-08, 3.961209019771133343e-08, 4.556518479439968688e-08, 6.818735557824308649e-08, 4.989934864369510544e-08, 6.623636318754566922e-09, 3.618970557579428381e-09, 2.530662126245877809e-09, 9.862963170915529174e-09, 7.276057425196417969e-08, 1.234194525358704443e-07, 1.100171562703081801e-07, 7.731229941341191028e-08, 5.999161449365186194e-08, 6.087508726253941587e-08, 7.235273757079421977e-08, 8.084845825325114247e-08, 8.554597502606862264e-08, 1.226699978458623361e-07, 1.718848664062224139e-07, 1.237940375766425656e-07, 2.830253116393725944e-08
9.809475794352503599e-09, 1.622872647084238404e-09, 1.716339370450087930e-08, 2.827199798586959057e-08, 4.088030001864360127e-08, 7.018358316948296577e-08, 5.699238731351850466e-08, 1.533844498304195803e-08, 2.370240796372154622e-08, 3.019631655081955271e-08, 1.231397760426923441e-08, 5.147701433932386315e-08, 1.089002749573818490e-07, 1.091352801736347669e-07, 7.902854385143186301e-08, 5.628068333479302922e-08, 5.293266813196411505e-08, 6.498800552944301688e-08, 7.909109065973719288e-08, 8.800367934473834510e-08, 1.125142234752552701e-07, 1.437885357149564749e-07, 9.976830077291321018e-08, 2.122233016868801668e-08
1.279872659642161984e-09, 1.407656666652520674e-08, 1.705068988656060174e-08, 1.394756714189705325e-08, 2.234593808588463484e-08, 4.929623773009609789e-08, 4.693966118934549679e-08, 1.660676271040086963e-08, 4.988133981917840839e-08, 8.593559236125205941e-08, 4.723370733894272254e-08, 3.728371283240943864e-08, 7.476838440119571439e-08, 8.131383753060722012e-08, 5.968732574809739276e-08, 4.110209801930741246e-08, 4.116784408511640032e-08, 5.494899830045325761e-08, 6.979697411957983453e-08, 7.819974462651855688e-08, 8.855233567974032243e-08, 1.029429316867193345e-07, 6.902910128911779362e-08, 1.264394013167712610e-08
7.714414222008477059e-09, 3.337237124894672053e-08, 1.787465797693637786e-08, 2.022704565185161921e-09, 3.245346271276206816e-09, 2.256556992541062305e-08, 3.158298871825946312e-08, 6.715405834302743644e-09, 5.434810404277972796e-08, 1.283307400619901817e-07, 8.944430003303262372e-08, 3.393900575064844810e-08, 3.906068189528737770e-08, 4.335783173393271342e-08, 3.132619036904844322e-08, 2.384422373756223370e-08, 3.314822350746690996e-08, 4.741643367034174369e-08, 5.646404842996195494e-08, 6.049268213185036187e-08, 5.962219005594740345e-08, 6.214332591770911535e-08, 4.173509105483968113e-08, 6.943901755877622128e-09
2.147081749371861928e-08, 5.382683541461792915e-08, 2.205874736561272029e-08, 5.087326636806307325e-09, 7.030421642458987592e-09, 2.110437978203517256e-08, 4.095398659787369883e-08, 5.570882783605646454e-09, 3.201681192805092478e-08, 1.247293126832878978e-07, 1.067452855723123912e-07, 3.444473203593935219e-08, 1.544180426915637955e-08, 1.471730295947871242e-08, 1.088678744141257258e-08, 1.685567746660546165e-08, 3.763361841952095505e-08, 4.952939443921513696e-08, 4.592959906490759499e-08, 4.205238749800081801e-08, 3.472084130359382288e-08, 3.192671300411654351e-08, 2.546939823098511290e-08, 7.085128383959435801e-09
3.543172274451670842e-08, 7.140281770153831505e-08, 3.243984058725831841e-08, 2.995173104934813231e-08, 4.537455303044708976e-08, 6.312783692662966088e-08, 9.903735294095895680e-08, 4.431687432209562571e-08, 8.670758487862985137e-09, 7.728675373999676843e-08, 8.503206322351679475e-08, 2.905209540305389290e-08, 5.020837818029603680e-09, 3.095698149599746948e-09, 7.703341417091396922e-09, 2.795767467391827578e-08, 6.118468155492889318e-08, 6.861362244259485856e-08, 4.637832707635585298e-08, 2.987786533585680023e-08, 1.880446151767728714e-08, 1.577544465896719794e-08, 2.148350075226251882e-08, 1.265178267935491024e-08
4.418202733728929732e-08, 8.313782006902895856e-08, 4.739571854961596169e-08, 6.822044875796304743e-08, 1.033179457083562877e-07, 1.328705469543504004e-07, 1.969390067782159765e-07, 1.362852779686656391e-07, 2.122923217922335278e-08, 2.250059016690944942e-08, 4.123547912522461190e-08, 1.803834339312025884e-08, 2.039628595543853431e-09, 3.372700900964191525e-09, 1.910329087749202922e-08, 5.601334298859588607e-08, 1.043444266068293403e-07, 1.083037687687602543e-07, 6.374195839210921569e-08, 2.843441679702039507e-08, 1.193529952762573491e-08, 1.037634864204989851e-08, 2.576248739695320845e-08, 2.141525232684192440e-08
4.519904968991037273e-08, 8.739684295244596686e-08, 6.127040990332146966e-08, 1.007157916952602168e-07, 1.472993652594892067e-07, 1.867822697166492527e-07, 2.888758682374060468e-07, 2.557197899219097517e-07, 8.434171424204795959e-08, 2.236276421866053527e-09, 1.061821271844106977e-08, 1.440329365171677379e-08, 3.783700084510698617e-09, 6.683358144280728692e-09, 3.522851191203272398e-08, 9.198133651189463020e-08, 1.598160886295012360e-07, 1.647155242948280264e-07, 9.789189801586349899e-08, 3.819890773323972566e-08, 1.121682325206960542e-08, 9.954037238637402538e-09, 3.353103183245889596e-08, 3.242760128835956822e-08
3.981919556253561054e-08, 8.491903127248749569e-08, 6.935316333088360855e-08, 1.123959435072080548e-07, 1.511139594213314687e-07, 1.854867574261292168e-07, 3.196334380138260012e-07, 3.461864038482799186e-07, 1.723415377521328154e-07, 3.001229640712065479e-08, 1.817432733326525156e-08, 3.225413500473007568e-08, 1.332902557927222333e-08, 9.133644146898164507e-09, 4.755862122310631856e-08, 1.248594526604783529e-07, 2.153567407367198203e-07, 2.266083468932356542e-07, 1.414431241577342417e-07, 5.533307486510381317e-08, 1.310672760843510848e-08, 1.058848240129938014e-08, 4.267584089537438122e-08, 4.644734464602325024e-08
... 139 more rows
